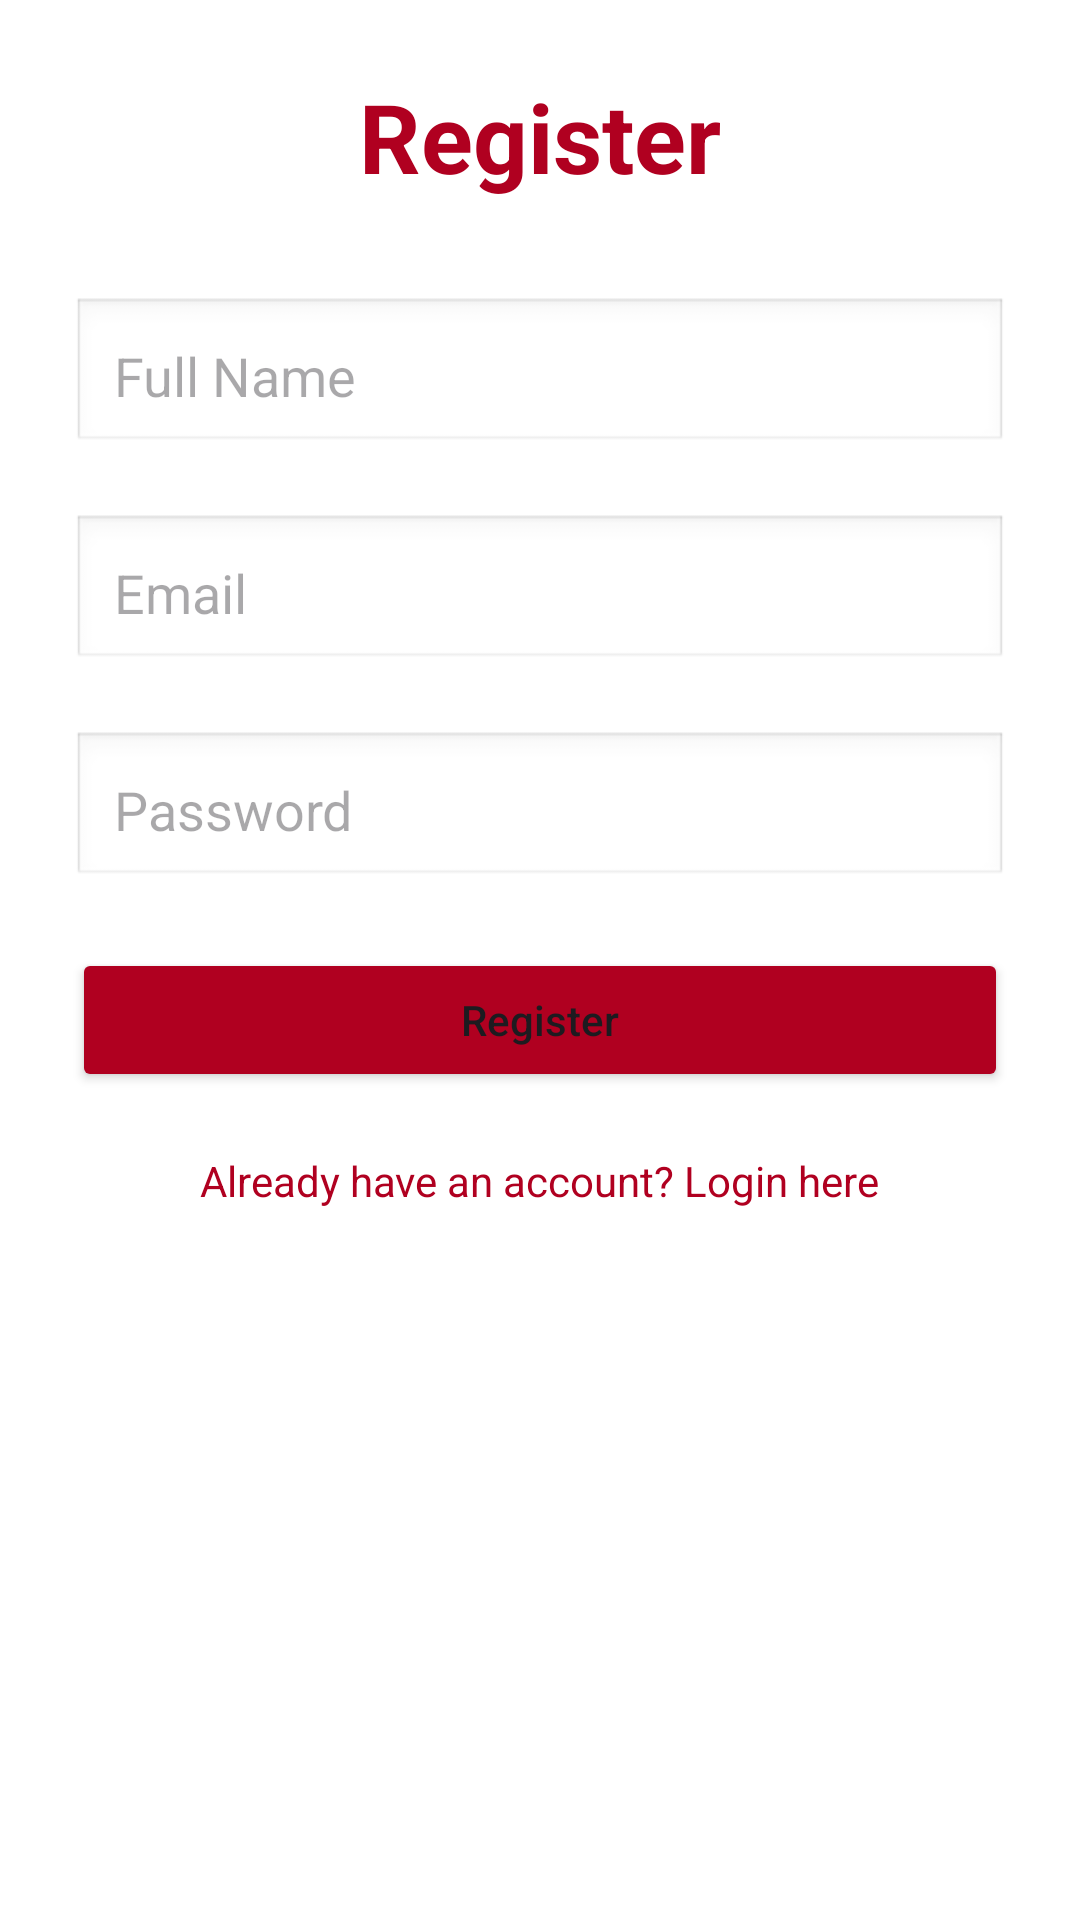

This screen was rendered from an Android layout file. Write that file and the resources it references.
<!-- AndroidManifest.xml: application theme Theme.Material3.DayNight.NoActionBar -->
<!-- res/layout/activity_register.xml -->
<?xml version="1.0" encoding="utf-8"?>
<ScrollView xmlns:android="http://schemas.android.com/apk/res/android"
    android:layout_width="match_parent"
    android:layout_height="match_parent"
    android:padding="24dp"
    android:background="#FFFFFF">

    <LinearLayout
        android:layout_width="match_parent"
        android:layout_height="wrap_content"
        android:orientation="vertical">

        
        <TextView
            android:id="@+id/registerTitle"
            android:layout_width="wrap_content"
            android:layout_height="wrap_content"
            android:layout_gravity="center_horizontal"
            android:paddingBottom="32dp"
            android:text="Register"
            android:textColor="#B00020"
            android:textSize="32sp"
            android:textStyle="bold" />

        
        <EditText
            android:id="@+id/inputName"
            android:layout_width="match_parent"
            android:layout_height="wrap_content"
            android:layout_marginBottom="20dp"
            android:background="@android:drawable/edit_text"
            android:hint="Full Name"
            android:inputType="textPersonName"
            android:padding="14dp"
            android:textColor="#000000" />

        
        <EditText
            android:id="@+id/inputEmail"
            android:layout_width="match_parent"
            android:layout_height="wrap_content"
            android:layout_marginBottom="20dp"
            android:background="@android:drawable/edit_text"
            android:hint="Email"
            android:inputType="textEmailAddress"
            android:padding="14dp"
            android:textColor="#000000" />

        
        <EditText
            android:id="@+id/inputPassword"
            android:layout_width="match_parent"
            android:layout_height="wrap_content"
            android:layout_marginBottom="20dp"
            android:background="@android:drawable/edit_text"
            android:hint="Password"
            android:inputType="textPassword"
            android:padding="14dp"
            android:textColor="#000000" />

        
        <Button
            android:id="@+id/registerButton"
            android:layout_width="match_parent"
            android:layout_height="wrap_content"
            android:backgroundTint="#B00020"
            android:text="Register"
            android:textAllCaps="false" />

        
        <TextView
            android:id="@+id/loginTextViewClickable"
            android:layout_width="wrap_content"
            android:layout_height="wrap_content"
            android:layout_gravity="center_horizontal"
            android:layout_marginTop="20dp"
            android:text="Already have an account? Login here"
            android:textColor="#B00020"
            android:textSize="14sp" />

    </LinearLayout>

</ScrollView>
<!-- resources referenced by this layout -->
<resources>

</resources>
